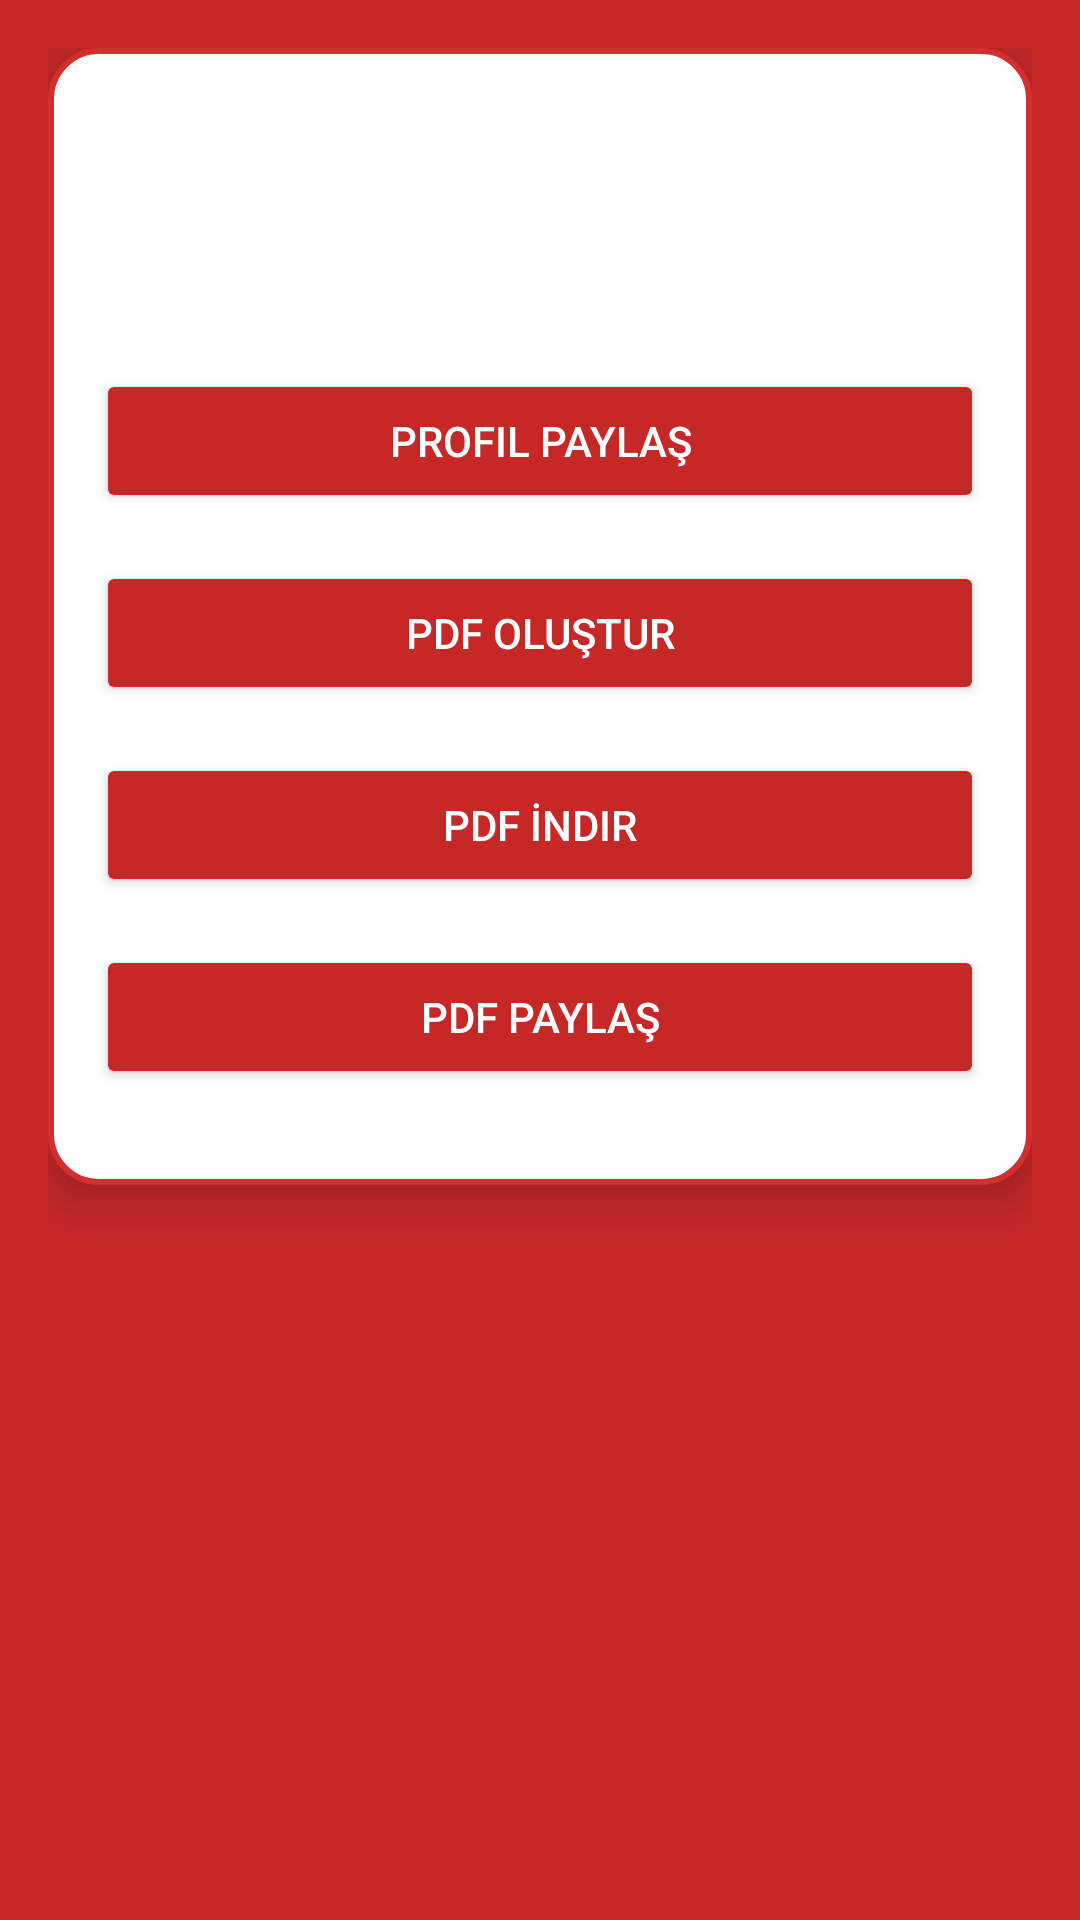

Android layout source for this screen:
<!-- AndroidManifest.xml: application theme Theme.banKan -->
<!-- res/layout/activity_share.xml -->
<?xml version="1.0" encoding="utf-8"?>
<ScrollView
    xmlns:android="http://schemas.android.com/apk/res/android"
    android:layout_width="match_parent"
    android:layout_height="match_parent"
    android:padding="16dp"
    android:background="@color/highlightColor">

    <LinearLayout
        android:layout_width="match_parent"
        android:layout_height="wrap_content"
        android:orientation="vertical"
        android:padding="16dp"
        android:background="@drawable/custom_card_background"
        android:elevation="8dp">

        <TextView
            android:id="@+id/tv_app_share_info"
            android:layout_width="match_parent"
            android:layout_height="wrap_content"
            android:textStyle="bold"
            android:textSize="22sp"
            android:gravity="center"
            android:layout_marginBottom="16dp"
            android:textColor="@color/highlightColor" />

        <TextView
            android:id="@+id/tv_app_share_message"
            android:layout_width="match_parent"
            android:layout_height="wrap_content"
            android:textSize="16sp"
            android:lineSpacingExtra="4dp"
            android:layout_marginBottom="24dp"
            android:textColor="@android:color/black" />

        <Button
            android:id="@+id/btn_share"
            android:layout_width="match_parent"
            android:layout_height="wrap_content"
            android:text="Profil Paylaş"
            android:textColor="@android:color/white"
            android:backgroundTint="@color/highlightColor"
            android:padding="12dp"
            android:layout_marginBottom="16dp" />

        <Button
            android:id="@+id/btn_create_pdf"
            android:layout_width="match_parent"
            android:layout_height="wrap_content"
            android:text="PDF Oluştur"
            android:textColor="@android:color/white"
            android:backgroundTint="@color/highlightColor"
            android:padding="12dp"
            android:layout_marginBottom="16dp" />

        <Button
            android:id="@+id/btn_download_pdf"
            android:layout_width="match_parent"
            android:layout_height="wrap_content"
            android:text="PDF İndir"
            android:textColor="@android:color/white"
            android:backgroundTint="@color/highlightColor"
            android:padding="12dp"
            android:layout_marginBottom="16dp" />

        <Button
            android:id="@+id/btn_share_pdf"
            android:layout_width="match_parent"
            android:layout_height="wrap_content"
            android:text="PDF Paylaş"
            android:textColor="@android:color/white"
            android:backgroundTint="@color/highlightColor"
            android:padding="12dp"
            android:layout_marginBottom="16dp" />

    </LinearLayout>
</ScrollView>
<!-- resources referenced by this layout -->
<resources>
  <color name="highlightColor">#C62828</color>
  <!-- drawable custom_card_background (drawable) -->
  <shape xmlns:android="http://schemas.android.com/apk/res/android">
      <corners android:radius="16dp" />
      <solid android:color="#FFFFFF" />
      <stroke android:width="2dp" android:color="#D32F2F" />
  </shape>
  <style name="Theme.banKan" parent="Base.Theme.banKan" />
  <style name="Base.Theme.banKan" parent="Theme.Material3.DayNight.NoActionBar">
          
          <item name="colorPrimary">@color/red</item>
          
      </style>
  <color name="red">#A10808</color>
</resources>
